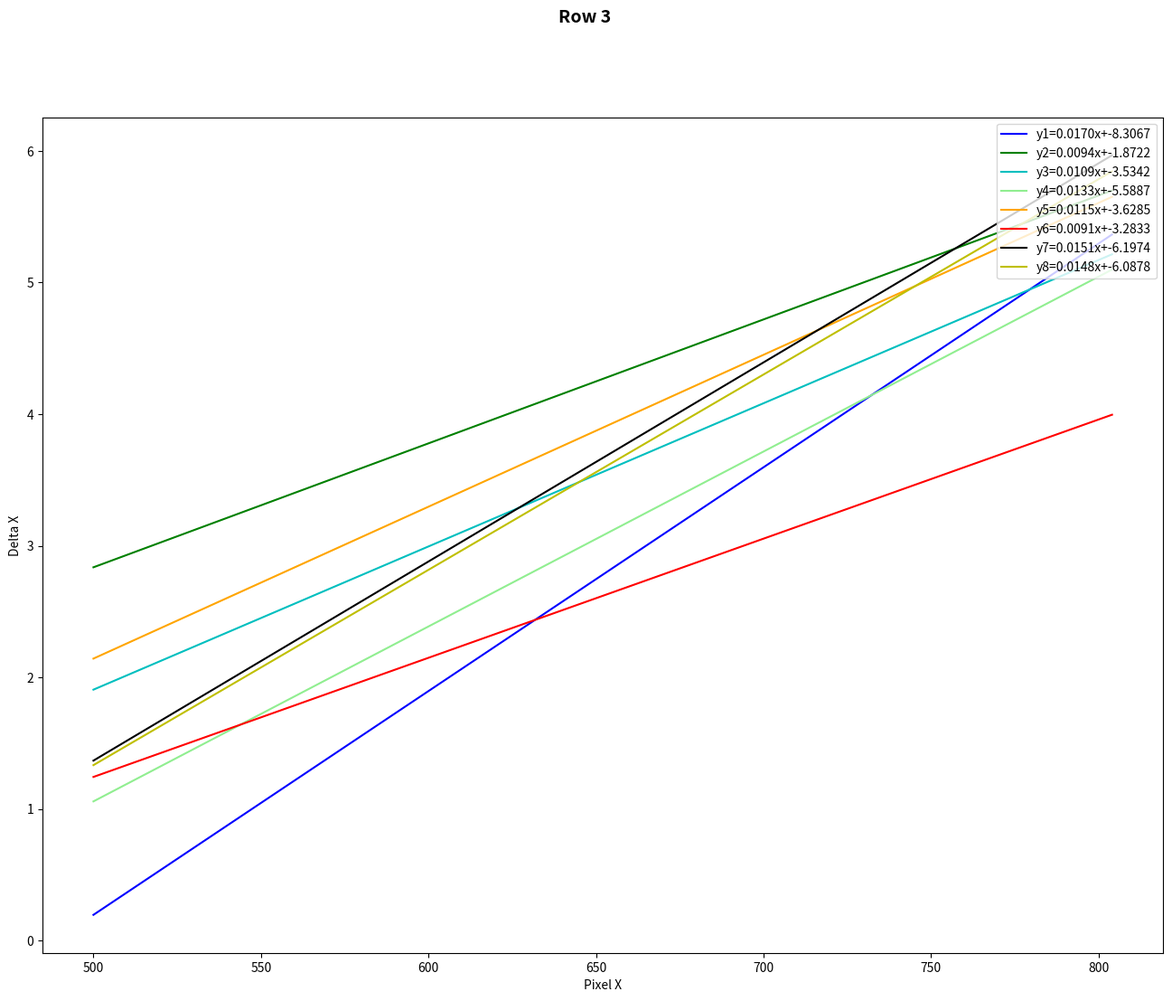

The script that saved this image:
import matplotlib.pyplot as plt
import numpy as np
import pylab

'''#Delta X
#DeltaRowNs = [Blue Row N, Red Row N, Yellow Row N, Green Row N, Orange Row N, White Row N, LGreen Row N, LBlue Row N]
#Delta X
#DeltaRowNs = [Blue Row N, Red Row N, Yellow Row N, Green Row N, Orange Row N, White Row N]
DeltaXRowOnes = [[-140, -48, 3.87], [-64, -47, 1.66], [10, -47, 0.01], [87, -47, -3.11], [164, -47, -6.06],
                [-140, -48, 7.77], [-64, -48, 3.3], [12, -47, -1.8], [87, -46, -5.7], [164, -46, -11.09],
                [-140, -48, 7.47], [-63, -47, 2.54], [12, -47, -2.08], [88, -47, -4.94], [165, -46, -10.63],
                [-140, -48, 4.93], [-63, -48, 0.49], [12, -48, -0.85], [87, -46, -2.95], [164, -46, -6.51],
                [-140, -48, 6.81], [-64, -48, 3.16], [11, -47, -1.59], [87, -46, -4.14], [164, -47, -8.25],
                [-139, -48, 4], [-64, -48, 1.55], [11, -47, -0.18], [88, -46, -3.34], [165, -46, -7.91]
                ]
DeltaXRowTwos = [[-151, 14, 2.47], [-68, 14, 0.72], [11, 15, -0.58], [93, 15, -3.01], [176, 16, -8.77],
                [-150, 14, 7.67], [-68, 15, 2.34], [12, 15, -2.38], [94, 16, -8.63], [176, 16, -13.98],
                [-150, 14, 5.46], [-69, 15, 2.26], [12, 16, -2.53], [94, 16, -6.4], [175, 16, -10.74],
                [-150, 14, 1.79], [-69, 14, 1.55], [12, 15, -1.94], [94, 14, -5.44], [174, 16, -6.25],
                [-151, 14, 5.82], [-69, 14, 1.57], [12, 15, -1.77], [93, 15, -5.67], [175, 16, -10.34],
                [-151, 13, 4.71], [-69, 15, 1.82], [12, 15, -2.06], [93, 15, -4.11], [175, 15, -8.81]
                ]
DeltaXRowThrees = [[-164, 86, 2.18], [-75, 87, 2.46], [11, 88, -1.43], [98, 87, -2.17], [188, 89, -7.99],
                  [-164, 85, 7.57], [-74, 88, 2.36], [12, 88, -3.27], [100, 88, -7.76], [189, 89, -15.07],
                  [-165, 87, 6.57], [-74, 87, 0.17], [12, 89, -3.28], [101, 90, -7.24], [188, 90, -11.98],
                  [-164, 86, 4.01], [-75, 88, 1.02], [12, 88, -3.69], [99, 89, -3.93], [189, 90, -9.69],
                  [-165, 87, 6.8], [-74, 87, 1.72], [11, 88, -1.65], [100, 89, -6.09], [189, 90, -11.78],
                  [-165, 87, 5.71], [-74, 87, 0.41], [11, 88, -0.85], [100, 89, -4.27], [189, 90, -10.08]
                ]

#Delta Y
#DeltaRowNs = [Blue Row N, Red Row N, Yellow Row N, Green Row N, Orange Row N, White Row N]
DeltaYRowOnes = [[-140, -48, 0.61], [-64, -47, 1.1], [10, -47, 2.44], [87, -47, 4.18], [164, -47, 5.52],
                [-140, -48, 2.57], [-64, -48, 4.1], [12, -47, 4.24], [87, -46, 4.42], [164, -46, 5.98],
                [-140, -48, 2.06], [-63, -47, 2.76], [12, -47, 3.19], [88, -47, 4.39], [165, -46, 5.37],
                [-140, -48, 0.53], [-63, -48, 2.23], [12, -48, 4.44], [87, -46, 2.9], [164, -46, 5.25],
                [-140, -48, 2.17], [-64, -48, 3.25], [11, -47, 3.94], [87, -46, 3.84], [164, -47, 6.25],
                [-139, -48, 0.93], [-64, -48, 2.9], [11, -47, 2.22], [88, -46, 2.43], [165, -46, 4.59]
                ]
DeltaYRowTwos = [[-151, 14, -1.35], [-68, 14, -0.5], [11, 15, 0.42], [93, 15, 1.55], [176, 16, 1.35],
                [-150, 14, -2.78], [-68, 15, -2.16], [12, 15, -0.65], [94, 16, 0.01], [176, 16, 1.48],
                [-150, 14, -1.93], [-69, 15, -1.84], [12, 16, -0.82], [94, 16, 0.16], [175, 16, 0.97],
                [-150, 14, -2.17], [-69, 14, -0.98], [12, 15, 0.08], [94, 14, 1.99], [174, 16, 2.09],
                [-151, 14, -2.17], [-69, 14, -1], [12, 15, -0.9], [93, 15, 0.51], [175, 16, 1.35],
                [-151, 13, -1.53], [-69, 15, -1.34], [12, 15, -0.17], [93, 15, 1.01], [175, 15, 2.82]
                ]
DeltaYRowThrees = [[-164, 86, -1.36], [-75, 87, -3.31], [11, 88, -3.1], [98, 87, -0.085], [188, 89, -0.53],
                  [-164, 85, -5.95], [-74, 88, -7.56], [12, 88, -5.65], [100, 88, -3.95], [189, 89, -2.9],
                  [-165, 87, -6.79], [-74, 87, -5.73], [12, 89, -5.81], [101, 90, -3.94], [188, 90, -3.6],
                  [-164, 86, -4.79], [-75, 88, -4.89], [12, 88, -3.15], [99, 89, -2.04], [189, 90, -1.21],
                  [-165, 87, -6.29], [-74, 87, -5.4], [11, 88, -4.34], [100, 89, -3.13], [189, 90, -2.77],
                  [-165, 87, -6.7], [-74, 87, -4.54], [11, 88, -2.93], [100, 89, -2.26], [189, 90, -1.84]
                ]

#Delta Z
#DeltaRowNs = [Blue Row N, Red Row N, Yellow Row N, Green Row N, Orange Row N, White Row N]
DeltaZRowOnes = [[-140, -48, -16.87], [-64, -47, -14.54], [10, -47, -19.4], [87, -47, -20.03], [164, -47, -15.64],
                [-140, -48, -33.78], [-64, -48, -35.13], [12, -47, -38.71], [87, -46, -32.05], [164, -46, -32.95],
                [-140, -48, -32.07], [-63, -47, -33.4], [12, -47, -28.64], [88, -47, -27.86], [165, -46, -29.28],
                [-140, -48, -17.64], [-63, -48, -16.56], [12, -48, -21.23], [87, -46, -16.47], [164, -46, -16.29],
                [-140, -48, -28.42], [-64, -48, -26.57], [11, -47, -28.82], [87, -46, -28.11], [164, -47, -26.25],
                [-139, -48, -19.44], [-64, -48, -20.99], [11, -47, -17.05], [88, -46, -16.38], [165, -46, -20.14]
                ]
DeltaZRowTwos = [[-151, 14, -14.08], [-68, 14, -16.97], [11, 15, -17.66], [93, 15, -14.975], [176, 16, -18.25],
                [-150, 14, -33.39], [-68, 15, -35.78], [12, 15, -41.31], [94, 16, -38.1], [176, 16, -34.95],
                [-150, 14, -30.62], [-69, 15, -29.8], [12, 16, -33.97], [94, 16, -31.21], [175, 16, -28.59],
                [-150, 14, -14.68], [-69, 14, -16.37], [12, 15, -22], [94, 14, -17.19], [174, 16, -17.75],
                [-151, 14, -26.76], [-69, 14, -25.99], [12, 15, -29.2], [93, 15, -28.57], [175, 16, -26.5],
                [-151, 13, -20.49], [-69, 15, -20.23], [12, 15, -22.44], [93, 15, -20.37], [175, 15, -21.89]
                ]
DeltaZRowThrees = [[-164, 86, -20.22], [-75, 87, -16.77], [11, 88, -16.71], [98, 87, -16.59], [188, 89, -15.895],
                  [-164, 85, -35.69], [-74, 88, -36.34], [12, 88, -36.9], [100, 88, -33.93], [189, 89, -34.58],
                  [-165, 87, -28.33], [-74, 87, -31.22], [12, 89, -34.48], [101, 90, -29.34], [188, 90, -30.4],
                  [-164, 86, -19.43], [-75, 88, -19.7], [12, 88, -17.88], [99, 89, -17.47], [189, 90, -16.61],
                  [-165, 87, -26.02], [-74, 87, -28.5], [11, 88, -28.02], [100, 89, -25.44], [189, 90, -27.83],
                  [-165, 87, -19.82], [-74, 87, -21.1], [11, 88, -16.11], [100, 89, -15.58], [189, 90, -19.07]
                ]

# show X: delta Pixel X, Y: delta Pixel Y, Z: delta X
fig1 = plt.figure(num = "X: delta Pixel X, Y: delta Pixel Y, Z: delta X")
ax = fig1.add_subplot(projection='3d')
for m, zlow, zhigh in [('o', -20, 50)]:
    xs = [point[0] for point in DeltaXRowOnes]
    ys = [point[1] for point in DeltaXRowOnes]
    zs = [point[2] for point in DeltaXRowOnes]
    ax.scatter(xs, ys, zs, marker=m)
for m, zlow, zhigh in [('^', -20, 50)]:
    xs = [point[0] for point in DeltaXRowTwos]
    ys = [point[1] for point in DeltaXRowTwos]
    zs = [point[2] for point in DeltaXRowTwos]
    ax.scatter(xs, ys, zs, marker=m)

for m, zlow, zhigh in [('x', -20, 50)]:
    xs = [point[0] for point in DeltaXRowThrees]
    ys = [point[1] for point in DeltaXRowThrees]
    zs = [point[2] for point in DeltaXRowThrees]
    ax.scatter(xs, ys, zs, marker=m)

ax.set_xlabel('Delta Pixel X')
ax.set_ylabel('Delta Pixel Y')
ax.set_zlabel('Delta X')

# show Y: delta Pixel X, Y: delta Pixel Y, Z: delta Y
fig2 = plt.figure(num = "X: delta Pixel X, Y: delta Pixel Y, Z: delta Y")
bx = fig2.add_subplot(projection='3d')
for m, zlow, zhigh in [('o', -20, 50)]:
    xs = [point[0] for point in DeltaYRowOnes]
    ys = [point[1] for point in DeltaYRowOnes]
    zs = [point[2] for point in DeltaYRowOnes]
    bx.scatter(xs, ys, zs, marker=m)
for m, zlow, zhigh in [('^', -20, 50)]:
    xs = [point[0] for point in DeltaYRowTwos]
    ys = [point[1] for point in DeltaYRowTwos]
    zs = [point[2] for point in DeltaYRowTwos]
    bx.scatter(xs, ys, zs, marker=m)

for m, zlow, zhigh in [('x', -20, 50)]:
    xs = [point[0] for point in DeltaYRowThrees]
    ys = [point[1] for point in DeltaYRowThrees]
    zs = [point[2] for point in DeltaYRowThrees]
    bx.scatter(xs, ys, zs, marker=m)

bx.set_xlabel('Delta Pixel X')
bx.set_ylabel('Delta Pixel Y')
bx.set_zlabel('Delta Y')

# show X: delta Pixel X, Y: delta Pixel Y, Z: delta Z
fig3 = plt.figure(num = "X: delta Pixel X, Y: delta Pixel Y, Z: delta Z")
cx = fig3.add_subplot(projection='3d')

for m, zlow, zhigh in [('o', -20, 50)]:
    xs = [point[0] for point in DeltaZRowOnes]
    ys = [point[1] for point in DeltaZRowOnes]
    zs = [point[2] for point in DeltaZRowOnes]
    cx.scatter(xs, ys, zs, marker=m)
for m, zlow, zhigh in [('^', -20, 50)]:
    xs = [point[0] for point in DeltaZRowTwos]
    ys = [point[1] for point in DeltaZRowTwos]
    zs = [point[2] for point in DeltaZRowTwos]
    cx.scatter(xs, ys, zs, marker=m)

for m, zlow, zhigh in [('x', -20, 50)]:
    xs = [point[0] for point in DeltaZRowThrees]
    ys = [point[1] for point in DeltaZRowThrees]
    zs = [point[2] for point in DeltaZRowThrees]
    cx.scatter(xs, ys, zs, marker=m)

cx.set_xlabel('Delta Pixel X')
cx.set_ylabel('Delta Pixel Y')
cx.set_zlabel('Delta Z')

plt.show()
'''

x = [500, 576, 650, 727, 804] #row 1
#x = [489, 572, 651, 733, 816] #row 2
#x = [476, 565, 651, 738, 828] #row 3

#y = [-16.87, -14.54, -19.4, -20.03, -15.64] #DeltaZ Blue R1
#y = [-14.08, -16.97, -17.66, -14.975, -18.25] #DeltaZ Blue R2
#y = [-20.22, -16.77, -16.71, -16.59, -15.895] #DeltaZ Blue R3

#y = [-33.78, -35.13, -38.71, -32.05, -32.95] #DeltaZ Red R1
#y = [-33.39, -35.78, -41.31, -38.1, -34.95] #DeltaZ Red R2
#y = [-35.69, -36.34, -36.9, -33.93, -34.58] #DeltaZ Red R3

#y = [-32.07, -33.4, -28.64, -27.64, -29.28] #DeltaZ Yellow R1
#y = [-30.62, -29.8, -33.97, -31.21, -28.59] #DeltaZ Yellow R2
#y = [-28.33, -31.22, -34.48, -29.34, -30.4] #DeltaZ Yellow R3

#y = [-17.64, -16.56, -21.23, -16.47, -16.29] #DeltaZ Green R1
#y = [-14.68, -16.37, -22, -17.19, -17.75] #DeltaZ Green R2
#y = [-19.43, -19.7, -17.88, -17.47, -16.61] #DeltaZ Green R3

#y = [-28.42, -26.57, -28.82, -28.11, -26.25] #DeltaZ Orange R1
#y = [-26.76, -25.99, -29.2, -28.57, -26.5] #DeltaZ Orange R2
#y = [-26.02, -28.5, -28.02, -25.44, -27.83] #DeltaZ Orange R3

#y = [-19.44, -20.99, -17.05, -16.38, -20.14] #DeltaZ White R1
#y = [-20.49, -20.12, -22.44, -20.37, -21.89] #DeltaZ White R2
#y = [-19.82, -21.1, -16.11, -15.58, -19.07] #DeltaZ White R3

#y = [-24.54, -23.76, -23.9, -23.4, -22.66] #DeltaZ LGreen R1
#y = [-23.6, -24.91, -25.94, -24.93, -23.38] #DeltaZ LGreen R2
#y = [-24.25, -23.36, -22.63, -22.51, -23.91] #DeltaZ LGreen R3

#y = [-21.18, -23.09, -19.62, -20.45, -17.18] #DeltaZ LBlue R1
#y = [-19.08, -19.85, -21.78, -20.26, -18.5] #DeltaZ LBlue R2
#y = [-20.73, -22.38, -20.87, -18.22, -16.23] #DeltaZ LBlue R3

#y1 = [3.78, 1.66, 0.01, -3.11, -6.06] #DeltaXBlue R1
#y1 = [2.47, 0.72, -0.58, -3.01, -8.77] #DeltaXBlue R2
#y1 = [2.18, 2.46, -1.43, -2.17, -7.99] #DeltaXBlue R3

#y2 = [7.77, 3.3, -1.8, -5.7, -11.09] #DeltaXRedR1
#y2 = [7.67, 2.34, -2.38, -8.63, -13.98] #DeltaXRedR2
#y2 = [7.57, 2.36, -3.27, -7.76, -15.07] #DeltaXRedR3

#y3 = [7.47, 2.54, -2.08, -4.94, -10.63] #DeltaXYellow R1
#y3 = [5.46, 2.26, -2.53, -6.4, -10.74] #DeltaXYellow R2
#y3 = [6.57, 0.17, -3.28, -7.24, -11.98] #DeltaXYellow R3

#y4 = [4.93, 0.49, -0.85, -2.95, -6.51] #DeltaXGreen R1
#y4 = [1.79, 1.55, -1.94, -5.44, -6.25] #DeltaXGreen R2
#y4 = [4.01, 1.02, -3.69, -3.93, -9.69] #DeltaXGreen R3

#y5 = [6.81, 3.16, -1.59, -4.14, -8.25] #DeltaXOrange R1
#y5 = [5.82, 1.57, -1.77, -5.67, -10.34] #DeltaXOrange R2
#y5 = [6.8, 1.72, -1.65, -6.09, -11.78] #DeltaXOrange R3

#y6 = [4, 1.55, -0.18, -3.34, -7.91] #DeltaXWhite R1
#y6 = [4.71, 1.82, -2.06, -4.11, -8.81] #DeltaXWhite R2
#y6 = [5.71, 0.41, -0.85, -4.27, -10.08] #DeltaXWhite R3

#y7 = [5.16, 2.43, -0.79, -3.55, -7.6] #DeltaXLGreen R1
#y7 = [3.98, 0.78, -2.35, -5.66, -7.55] #DeltaXLGreen R2
#y7 = [4.15, 0.09, -2.57, -5.01, -10.49] #DeltaXLGreen R3

#y8 = [5.98, 1.21, -0.66, -4.73, -6.5] #DeltaXLBlue R1
#y8 = [4.01, 1.09, -2.34, -3.99, -8.23] #DeltaXLBlue R2
#y8 = [5.2, 1.29, -2.78, -4.74, -8.63] #DeltaXLBlue R3

y1 = [0.61, 1.1, 2.44, 4.18, 5.52] #DeltaYBlue R1
#y1 = [-1.35, -0.5, 0.42, 1.55, 1.35] #DeltaYBlue R2
#y1 = [-1.36, -3.31, -3.1, -0.085, -0.53] #DeltaYBlue R3

y2 = [2.57, 4.1, 4.24, 4.42, 5.98] #DeltaYRed R1
#y2 = [-2.78, -2.16, -0.65, 0.01, 1.48] #DeltaYRed R2
#y2 = [-5.95, -7.56, -5.65, -3.95, -2.9] #DeltaYRed R3

y3 = [2.06, 2.76, 3.19, 4.39, 5.37] #DeltaYYellow R1
#y3 = [-1.93, -1.84, -0.82, 0.16, 0.97] #DeltaYYellow R2
#y3 = [-6.79, -5.73, -5.81, -3.94, -3.6] #DeltaYYellow R3

y4 = [0.53, 2.23, 4.44, 2.9, 5.25] #DeltaYGreen R1
#y4 = [-2.17, -0.98, 0.08, 1.99, 2.09] #DeltaYGreen R2
#y4 = [-4.79, -4.89, -3.15, -2.04, -1.21] #DeltaYGreen R3

y5 = [2.17, 3.25, 3.94, 3.84, 6.25] #DeltaYOrange R1
#y5 = [-2.17, -1, -0.9, 0.51, 1.35] #DeltaYOrange R2
#y5 = [-6.29, -5.4, -4.34, -3.13, -2.77] #DeltaYOrange R3

y6 = [0.93, 2.9, 2.22, 2.43, 4.59] #DeltaYWhite R1
#y6 = [-1.53, -1.34, -0.17, 1.01, 2.82] #DeltaYWhite R2
#y6 = [-6.7, -4.54, -2.93, -2.26, -1.84] #DeltaYWhite R3

y7 = [1.26, 2.49, 3.61, 5.36, 5.57] #DeltaYLGreen R1
#y7 = [-2.48, -0.33, 0.35, 1.41, 1.76] #DeltaYLGreen R2
#y7 = [-5.46, -5.09, -3, -2.49, -2.42] #DeltaYLGreen R3

y8 = [1.28, 2.91, 3.2, 4.3, 6.21] #DeltaYLBlue R1
#y8 = [-2.02, -1.14, 0.84, 1.51, 2.59] #DeltaYLBlue R2
#y8 = [-4.55, -4.19, -2.34, -2.44, 0.27] #DeltaYLBlue R3

#x = [536, 612, 692, 768] #Row 1 in_between
#x = [527, 610, 695, 778] #Row 2 in_between

#y = [-1.13, 4.66, 4.69, 2.28] #DeltaZCam Blue_IB Row 1
#y = [-1.79, 1.24, 2.56, -0.25] #DeltaZCam Blue_IB Row 2

#y = [7.55, 8.84, 9.12, 5.03] #DeltaZCam Red_IB Row 1
#y = [5.32, 7.38, 7.6, 4.93] #DeltaZCam Red_IB Row 2

#y = [7.51, 5.62, 5.42, 4.79] #DeltaZCam Yellow_IB Row 1
#y = [4.17, 7.17, 6.34, 4.66] #DeltaZCam Yellow_IB Row 2

#y = [0.15, 4.31, 2.16, 0.74] #DeltaZCam Green_IB Row 1
#y = [-1.47, 1.46, 1.05, 0.2] #DeltaZCam Green_IB Row 2

#y = [3.29, 1.29, 4.48, 1.69] #DeltaZCam Orange_IB Row 1
#y = [0.51, 1.79, 0.92, 1.28] #DeltaZCam Orange_IB Row 2

#y = [0.13, -0.35, -0.75, -0.53] #DeltaZCam White_IB Row 1
#y = [0.51, -0.85, -1.71, -2.14] #DeltaZCam White_IB Row 2

#y = [-0.97, 1.16, 1.18, 0.31] #DeltaZCam LGreen_IB Row 1
#y = [0.16, 1.07, 0.02, 0.21] #DeltaZCam LGreen_IB Row 2

#y = [-0.33, 0.63, 0.5, -2.31] #DeltaZCam LBlue_IB Row 1
#y = [-1.23, -0.77, -2, -3] #DeltaZCam LBlue_IB Row 2



# calc the trendline
fig = plt.figure(figsize=(16, 12))
ax = fig.add_subplot()
plt.suptitle('Row 3', fontsize=14, fontweight='bold')
#z = np.polyfit(x, y, 1)
z1 = np.polyfit(x, y1, 1)
p1 = np.poly1d(z1)
#pylab.plot(x, p(x),"r--")
#ax.set_title('Trend Line : y={:.4f}x+{:.4f}'.format(z[0], z[1]))
ax.plot(x, p1(x), 'b', label ='y1={:.4f}x+{:.4f}'.format(z1[0], z1[1]))
z2 = np.polyfit(x, y2, 1)
p2 = np.poly1d(z2)
ax.plot(x, p2(x), 'g', label ='y2={:.4f}x+{:.4f}'.format(z2[0], z2[1]))
z3 = np.polyfit(x, y3, 1)
p3 = np.poly1d(z3)
ax.plot(x, p3(x), 'c', label ='y3={:.4f}x+{:.4f}'.format(z3[0], z3[1]))
z4 = np.polyfit(x, y4, 1)
p4 = np.poly1d(z4)
ax.plot(x, p4(x), color='#90EE90', label ='y4={:.4f}x+{:.4f}'.format(z4[0], z4[1]))
z5 = np.polyfit(x, y5, 1)
p5 = np.poly1d(z5)
ax.plot(x, p5(x), color='orange', label='y5={:.4f}x+{:.4f}'.format(z5[0], z5[1]))
z6 = np.polyfit(x, y6, 1)
p6 = np.poly1d(z6)
ax.plot(x, p6(x), color='red', label='y6={:.4f}x+{:.4f}'.format(z6[0], z6[1]))
z7 = np.polyfit(x, y7, 1)
p7 = np.poly1d(z7)
ax.plot(x, p7(x), color='black', label='y7={:.4f}x+{:.4f}'.format(z7[0], z7[1]))
z8 = np.polyfit(x, y8, 1)
p8 = np.poly1d(z8)
ax.plot(x, p8(x), 'y', label='y8={:.4f}x+{:.4f}'.format(z8[0], z8[1]))
plt.legend(loc="upper right")
ax.set_xlabel('Pixel X')
ax.set_ylabel('Delta X')

plt.show()

'''coefficients = np.polyfit(x, y, 3)

poly = np.poly1d(coefficients)


new_x = np.linspace(x[0], x[-1])

new_y = poly(new_x)


plt.plot(x, y, "o", new_x, new_y)
print("y=%.6fx^3+%.6fx^2+%.6fx+(%.6f)"%(poly[3],poly[2],poly[1], poly[0]))

pylab.plot(x, y,'o')'''
